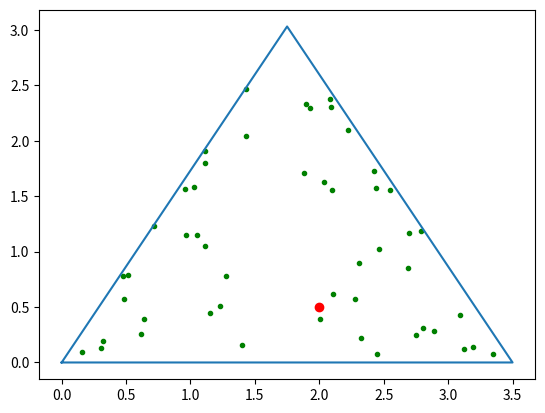

Reproduce this figure in Python.
import matplotlib.pyplot as plt
import numpy as np

a = 3.5  # Longueur d'un coté du triangle
x = [0, a, a / 2, 0]  # Calcule des coordonnées des sommets
y = [0, 0, np.sqrt(a ** 2 - (a ** 2 / 4)), 0]

x_p = 2  # Coordonnées du point arbitraire P
y_p = 0.5

plt.plot(x, y)  # tracé du triangle et de P
plt.scatter(x_p, y_p, marker="o", c='red')

x_k = x_p
y_k = y_p
for i in range(50):
    rnd = np.random.randint(1, 4)  # Tirage d'un entier aléatoire entre 1 et 3
    if rnd == 1:  # Calcule des coordonnées du nouveau point
        x_k = (x_k + x[0]) / 2
        y_k = (y_k + y[0]) / 2
    elif rnd == 2:
        x_k = (x_k + x[1]) / 2
        y_k = (y_k + y[1]) / 2
    else:
        x_k = (x_k + x[2]) / 2
        y_k = (y_k + y[2]) / 2
    plt.scatter(x_k, y_k, marker=".", c='green')  # Tracé du point
    plt.pause(0.01)
plt.show()
